Run: headless pygame with SDL's dummy video driver; simulated clock (each Clock.tick advances the game by its frame time, no real sleeping); random seed 0; keys injected as events and as key.get_pressed() state; no mouse input.
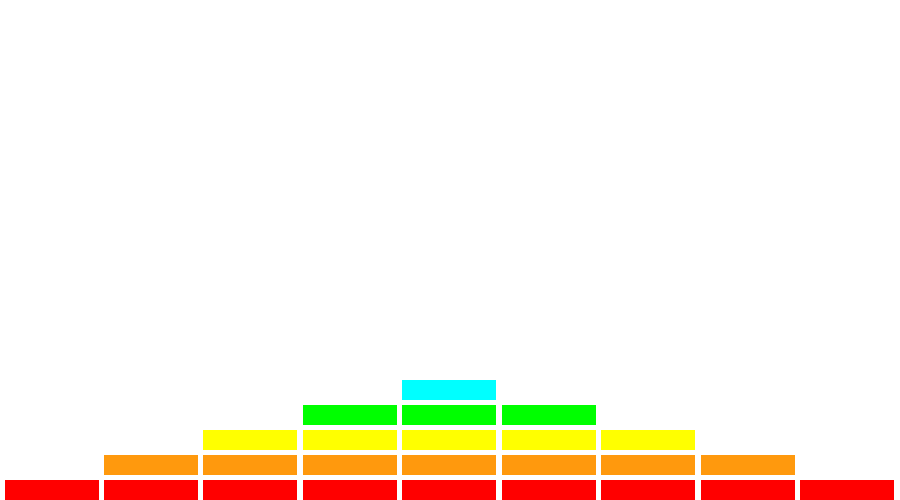
Frame 1 of 4 · flips 1–60 · no input
Frame 2 of 4 · flips 61–180 · tapped SPACE, RETURN · held RIGHT (→), D · screen unchanged from frame 1, image omitted
Frame 3 of 4 · flips 181–300 · held DOWN (↓), S · screen unchanged from frame 2, image omitted
Frame 4 of 4 · flips 301–420 · held LEFT (←), A, UP (↑), W · screen unchanged from frame 3, image omitted

The pygame program that drew these frames:

import pygame, sys

from pygame.locals import *

pygame.init()

main_surface = pygame.display.set_mode((900, 500), 0, 32)  # this est the surface of the window

pygame.display.set_caption(" unit 10 project")  # this is the label of the project that appears on top of the window
main_surface.fill((255, 255, 255))  # set the background color of the window
brick_height = 20  # this is the height of the brick that could be changed without affecting the program
space = 5  # space between the bricks
brick_with = (main_surface.get_width() - space * 10) / 9  # is the with of the brick
x_pos = 5  # space on the x axes between bricks
y_pos = 480  # the position of the y
for x in range(9):  # a loop that repeats until it finish the program making 9 bricks
    pygame.draw.rect(main_surface, (255, 0, 0), (x_pos, y_pos, brick_with, brick_height), 0)  # bricks
    x_pos += space + brick_with


y_pos = y_pos-brick_height-space  # y position of all the bricks cna be modified without affecting the program
x_pos = brick_with + space * 2   # x position of the next set of the bricks
for x in range(7):
    pygame.draw.rect(main_surface, (255, 153, 13), (x_pos, y_pos, brick_with, brick_height), 0)
    x_pos += space + brick_with


y_pos = y_pos-brick_height-space
x_pos = brick_with * 2 + space * 3
for x in range(5):
    pygame.draw.rect(main_surface, (255, 255, 0), (x_pos, y_pos, brick_with, brick_height), 0)
    x_pos += space + brick_with


y_pos = y_pos-brick_height-space
x_pos = brick_with * 3 + space * 4
for x in range(3):
    pygame.draw.rect(main_surface, (0, 255, 0), (x_pos, y_pos, brick_with, brick_height), 0)
    x_pos += space + brick_with


y_pos = y_pos-brick_height-space
x_pos = brick_with * 4 + space * 5
for x in range(1):
    pygame.draw.rect(main_surface, (0, 255, 255), (x_pos, y_pos, brick_with, brick_height), 0)
    x_pos += space + brick_with


while True:  # a while true that repeats unitl the user exit the window
    pygame.display.update()
    for event in pygame.event.get():
        if event.type == QUIT:
            pygame.quit()
            sys.exit()
